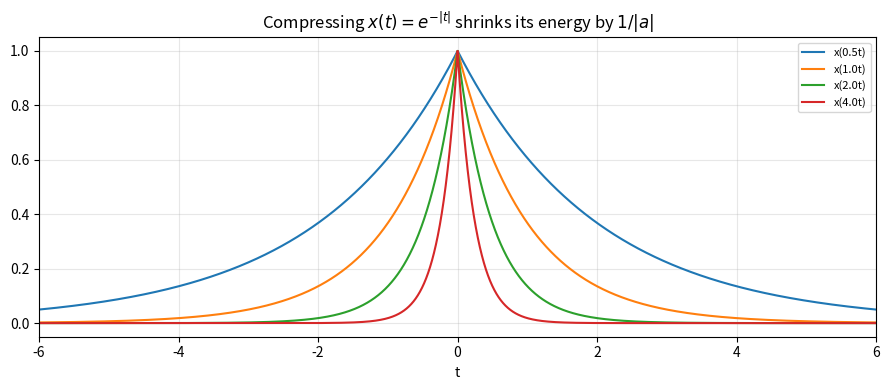

The matplotlib source for this figure:
"""
Problem 6 - The time-scaling energy law.
If y(t) = x(a*t) then E_y = E_x / |a|.  Verify it numerically.
Reference solution.
"""
import numpy as np
import matplotlib
import matplotlib.pyplot as plt

T_MIN, T_MAX, N = -12.0, 12.0, 24001


def x_of_t(t: np.ndarray) -> np.ndarray:
    """Base energy signal: a two-sided decaying exponential."""
    return np.exp(-np.abs(t))


def x_tri(t: np.ndarray) -> np.ndarray:
    """A second base signal: triangular pulse of half-width 2."""
    y = np.zeros_like(t, dtype=float)
    m = np.abs(t) <= 2
    y[m] = 1 - np.abs(t[m]) / 2
    return y


# ==========================================================
# ANSWER IMPLEMENTATION
# ==========================================================

def scale_signal(t: np.ndarray, x: np.ndarray, a: float) -> np.ndarray:
    """Return y(t) = x(a*t) sampled on grid t.  a>1 compresses, 0<a<1
    stretches, a<0 also reverses.  Uses linear interpolation."""
    return np.interp(a * t, t, x, left=0.0, right=0.0)


def energy_ct(t: np.ndarray, x: np.ndarray) -> float:
    return float(np.trapezoid(np.abs(x) ** 2, t))


def scaling_law_check(t: np.ndarray, x: np.ndarray, a: float):
    """Return (E_base, E_scaled, E_scaled_times_|a|).
    The third value should equal E_base for every a."""
    Eb = energy_ct(t, x)
    y = scale_signal(t, x, a)
    Es = energy_ct(t, y)
    return Eb, Es, Es * abs(a)


# ----------------------------
# Provided plotting
# ----------------------------
def main():
    t = np.linspace(T_MIN, T_MAX, N)

    for label, xfunc in [("e^{-|t|}", x_of_t), ("triangle", x_tri)]:
        x = xfunc(t)
        print(f"\n=== base signal: {label} ===")
        Eb = energy_ct(t, x)
        print(f"E_base = {Eb:.5f}")
        print(f"{'a':>6} {'E_scaled':>12} {'|a|*E_scaled':>14}")
        for a in [0.5, 1.0, 2.0, 3.0, 4.0, -2.0, -0.5]:
            _, Es, Es_a = scaling_law_check(t, x, a)
            print(f"{a:6.2f} {Es:12.5f} {Es_a:14.5f}")

    # Plot the exponential under a few scalings
    x = x_of_t(t)
    fig, ax = plt.subplots(figsize=(9, 4))
    for a in [0.5, 1.0, 2.0, 4.0]:
        ax.plot(t, scale_signal(t, x, a), label=f"x({a}t)")
    ax.set_xlim(-6, 6); ax.grid(alpha=.3); ax.legend(fontsize=8)
    ax.set_title(r"Compressing $x(t)=e^{-|t|}$ shrinks its energy by $1/|a|$")
    ax.set_xlabel("t")
    fig.tight_layout()
    plt.show()

    # ---- verification ----
    x = x_of_t(t)
    Eb = energy_ct(t, x)
    for a in [0.5, 2.0, 3.0, 4.0, -2.0]:
        _, _, Es_a = scaling_law_check(t, x, a)
        assert abs(Es_a - Eb) < 1e-2 * Eb, (a, Es_a, Eb)
    print("\nAll assertions passed.")


if __name__ == "__main__":
    main()
